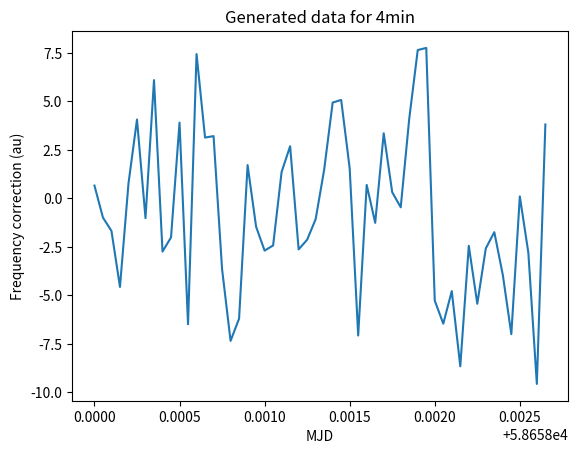
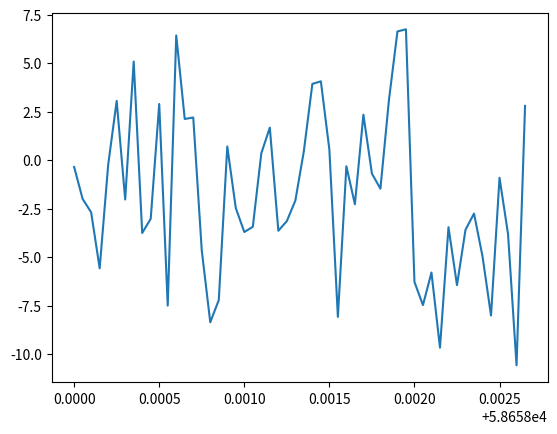

Generate these figures, in order, with matplotlib:
#%%

import numpy as np 
import random 
import matplotlib.pyplot as plt
from scipy import signal

# generate mjd every 4s for 4min 

c1 = np.arange(58658, 58658.0027, 0.00005) 
c1 = list(c1)

# generate random frequency correction 

correction = random.triangular(-10, 10)
print("correction is:", correction)

def correction_simulator(c1):

    """ generates random numbers between -10 and 10 every 4s for 4min"""

    S = []
    for i in range(len(c1)):
        # random numbers between -10 and 10
        s = random.triangular(-10, 10)
        S.append(s)
    nps = np.array(S)

    return nps

correction = correction_simulator(c1)
c1 = np.array(c1)

# plot the generated data 

plt.plot(c1,correction)
plt.title("Generated data for 4min")
plt.xlabel("MJD")
plt.ylabel("Frequency correction (au)")
plt.show


def pulse(c1, correction):

    """ generates 20s pulses """

    #generating a 20s pulse
    pulse_duration = 0.00005 * 5  # 5*4 seconds
    duty_cycle = 0.5  # Adjust this value to control the pulse width
    pulse_signal = signal.square(2 * np.pi * pulse_duration * c1, duty=duty_cycle)

    print(pulse_signal)

    # Combine with your existing data
    existing_data = correction 

    print(existing_data)

    combined_data = existing_data + pulse_signal

    plt.figure()
    plt.plot(c1, combined_data)

    return combined_data

print(pulse(c1, correction))



    

umk1 = correction_simulator(c1)
np.save('d_UMK1_c1.npy', umk1)

umk2 = correction_simulator(c1)
np.save('d_UMK2_c1.npy', umk2)

umk3 = correction_simulator(c1)
np.save('d_NIST _c1.npy', umk3)
# %%
